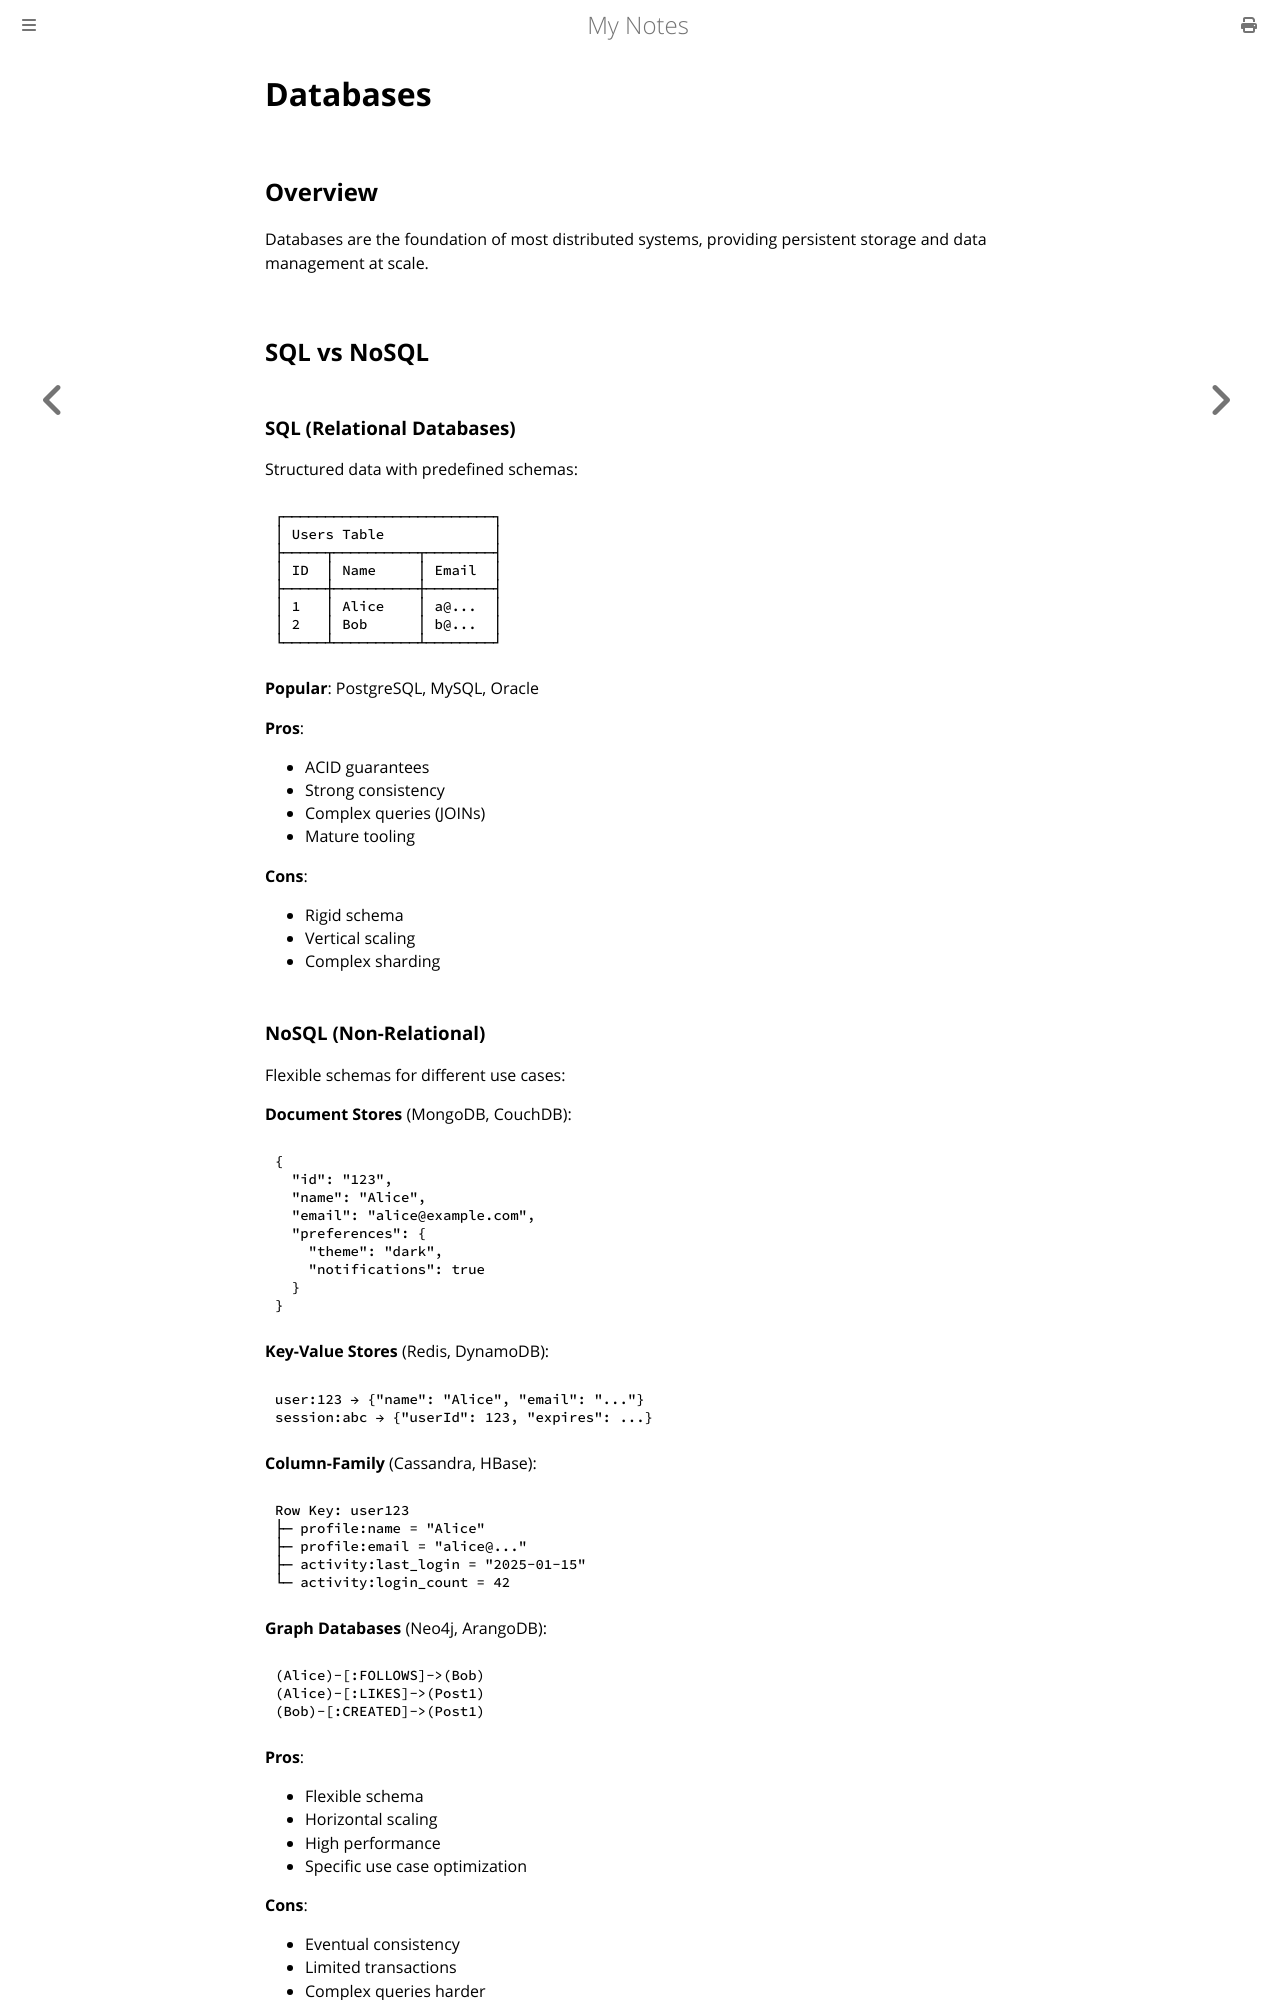

repository: paritystack/notes · page: system_design/databases.html · generator: mdbook

# Databases

## Overview

Databases are the foundation of most distributed systems, providing persistent storage and data management at scale.

## SQL vs NoSQL

### SQL (Relational Databases)

Structured data with predefined schemas:

```
┌─────────────────────────┐
│ Users Table             │
├─────┬──────────┬────────┤
│ ID  │ Name     │ Email  │
├─────┼──────────┼────────┤
│ 1   │ Alice    │ a@...  │
│ 2   │ Bob      │ b@...  │
└─────┴──────────┴────────┘
```

**Popular**: PostgreSQL, MySQL, Oracle

**Pros**:
- ACID guarantees
- Strong consistency
- Complex queries (JOINs)
- Mature tooling

**Cons**:
- Rigid schema
- Vertical scaling
- Complex sharding

### NoSQL (Non-Relational)

Flexible schemas for different use cases:

**Document Stores** (MongoDB, CouchDB):
```json
{
  "id": "123",
  "name": "Alice",
  "email": "alice@example.com",
  "preferences": {
    "theme": "dark",
    "notifications": true
  }
}
```

**Key-Value Stores** (Redis, DynamoDB):
```
user:123 → {"name": "Alice", "email": "..."}
session:abc → {"userId": 123, "expires": ...}
```

**Column-Family** (Cassandra, HBase):
```
Row Key: user123
├─ profile:name = "Alice"
├─ profile:email = "alice@..."
├─ activity:last_login = "2025-01-15"
└─ activity:login_count = 42
```

**Graph Databases** (Neo4j, ArangoDB):
```
(Alice)-[:FOLLOWS]->(Bob)
(Alice)-[:LIKES]->(Post1)
(Bob)-[:CREATED]->(Post1)
```

**Pros**:
- Flexible schema
- Horizontal scaling
- High performance
- Specific use case optimization

**Cons**:
- Eventual consistency
- Limited transactions
- Complex queries harder
